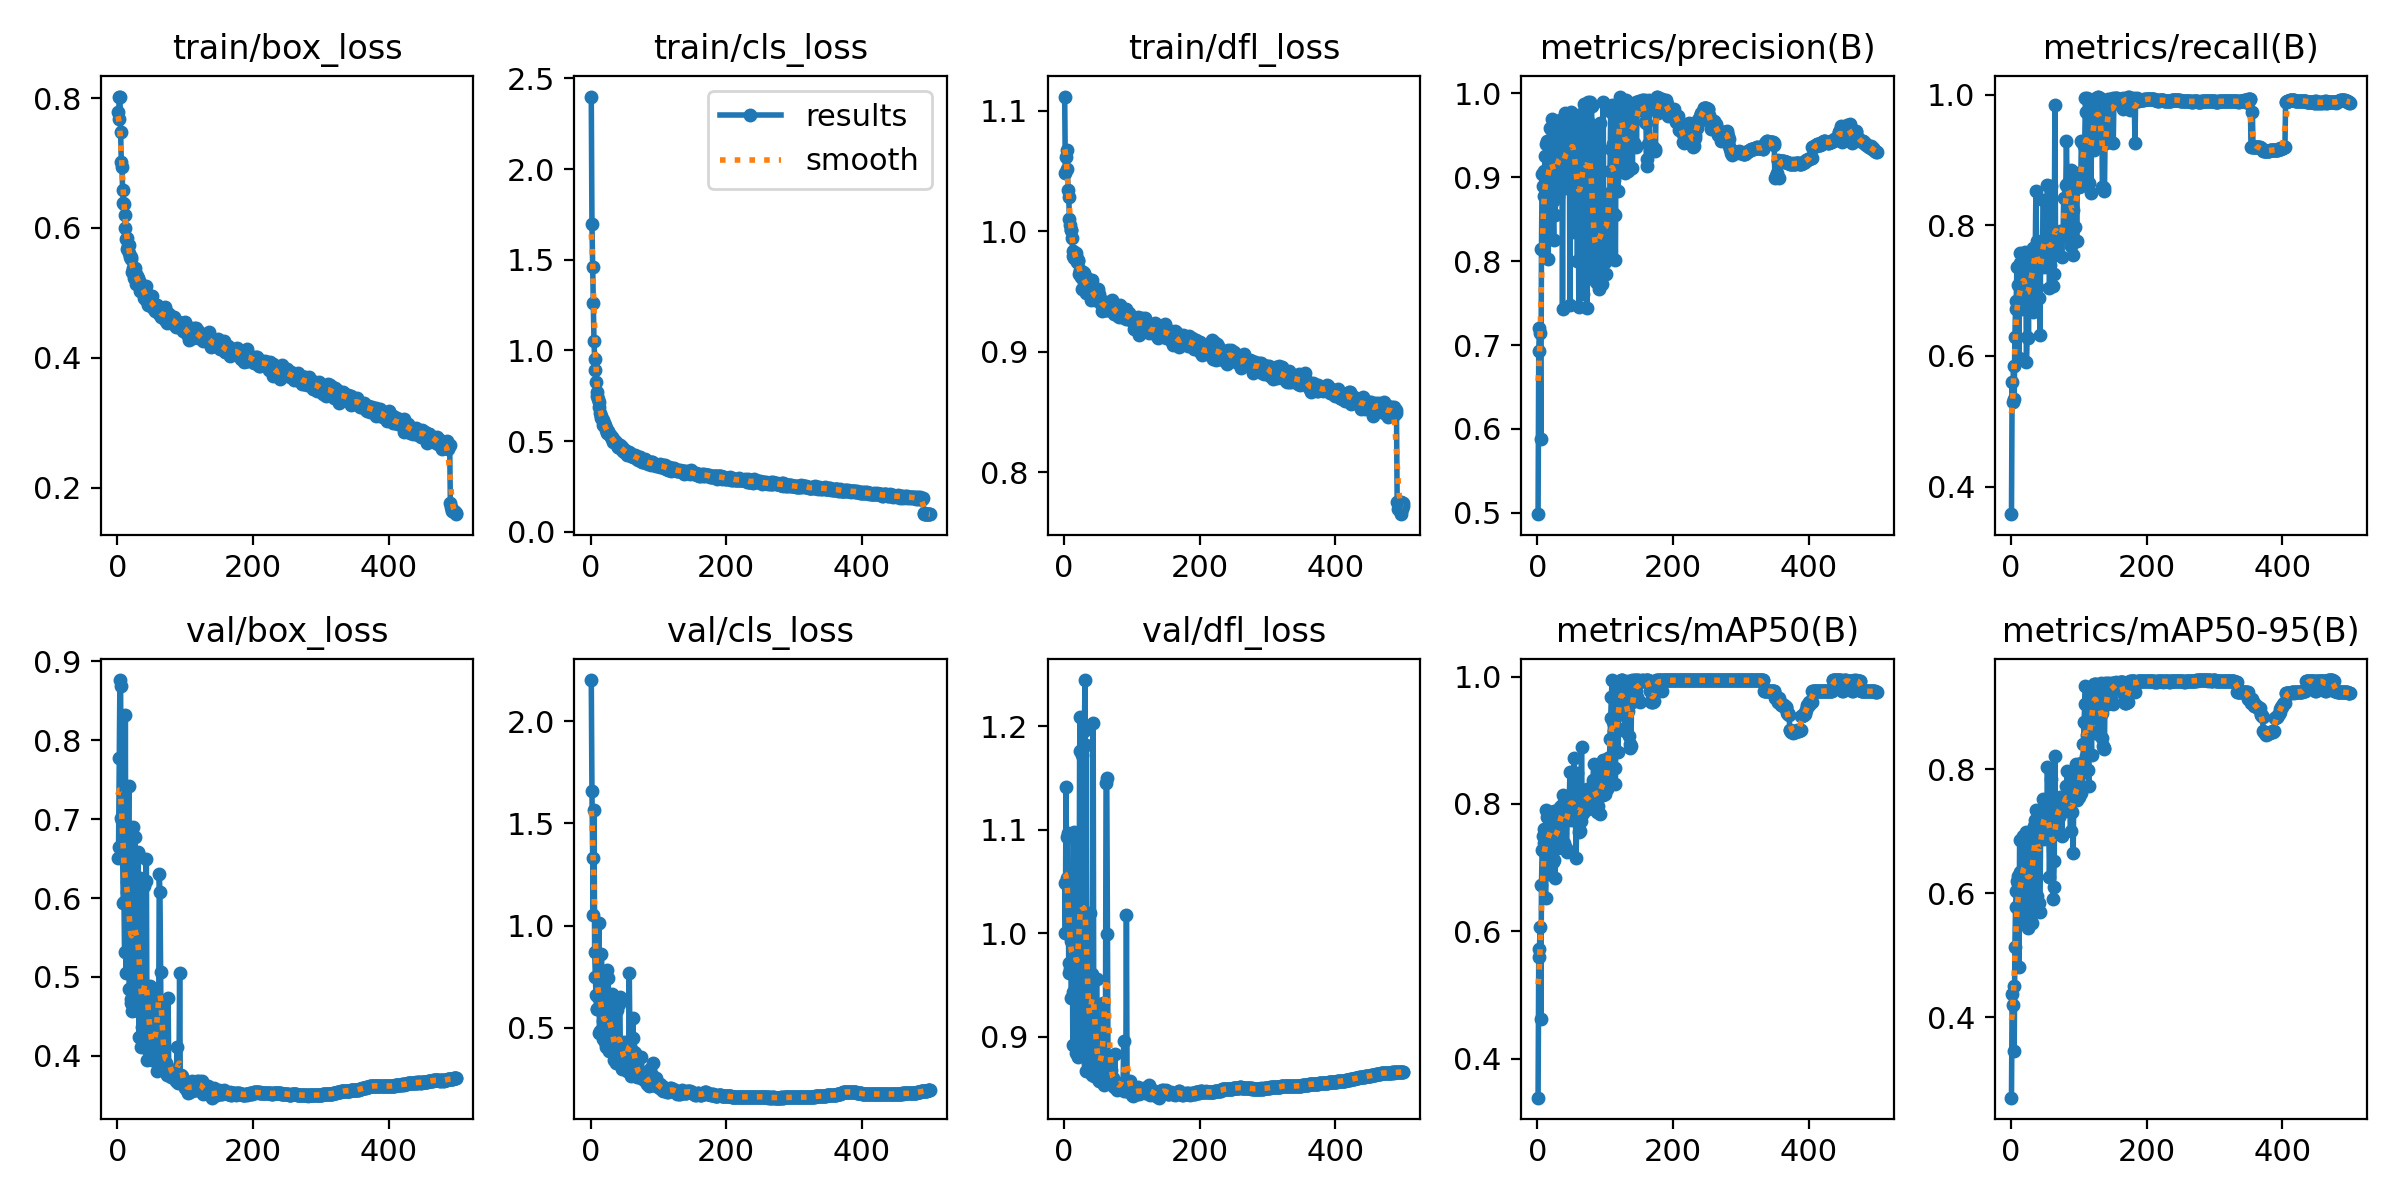

The file beside this chart, header and first rows:
epoch, time, train/box_loss, train/cls_loss, train/dfl_loss, metrics/precision(B), metrics/recall(B), metrics/mAP50(B), metrics/mAP50-95(B), val/box_loss, val/cls_loss, val/dfl_loss, lr/pg0, lr/pg1, lr/pg2
1, 74.35, 0.7787, 2.4, 1.112, 0.4983, 0.3576, 0.3385, 0.2704, 0.6502, 2.201, 1.048, 0.00332, 0.00332, 0.00332
2, 167.2, 0.7675, 1.697, 1.048, 0.6928, 0.5599, 0.5598, 0.437, 0.6643, 1.658, 1, 0.00664, 0.00664, 0.00664
3, 259.5, 0.8022, 1.459, 1.062, 0.7197, 0.5287, 0.5722, 0.4204, 0.7779, 1.333, 1.141, 0.009947, 0.009947, 0.009947
4, 350.9, 0.8024, 1.26, 1.067, 0.7142, 0.5845, 0.606, 0.4496, 0.8764, 1.051, 1.053, 0.009941, 0.009941, 0.009941
5, 443.1, 0.7486, 1.052, 1.051, 0.5884, 0.5333, 0.4619, 0.3451, 0.8688, 1.565, 1.093, 0.009921, 0.009921, 0.009921
6, 534.8, 0.7022, 0.9505, 1.034, 0.814, 0.6284, 0.6727, 0.5127, 0.7011, 0.8727, 1.097, 0.009901, 0.009901, 0.009901
7, 626.6, 0.694, 0.8944, 1.028, 0.9041, 0.6715, 0.7271, 0.5782, 0.6979, 0.7475, 0.9616, 0.009881, 0.009881, 0.009881
8, 718.3, 0.6589, 0.8267, 1.01, 0.89, 0.6848, 0.7489, 0.604, 0.6535, 0.6607, 0.9716, 0.009861, 0.009861, 0.009861
9, 810, 0.6384, 0.7702, 1.005, 0.9074, 0.7363, 0.7608, 0.6201, 0.5938, 0.5921, 0.9654, 0.009842, 0.009842, 0.009842
10, 901.6, 0.6366, 0.7469, 1.001, 0.8778, 0.7084, 0.7383, 0.615, 0.5948, 0.5951, 0.9926, 0.009822, 0.009822, 0.009822
11, 993.6, 0.6203, 0.7337, 1.001, 0.9253, 0.6763, 0.7428, 0.6273, 0.5313, 0.6495, 0.9373, 0.009802, 0.009802, 0.009802
12, 1085, 0.6, 0.7179, 0.9943, 0.8269, 0.5971, 0.6528, 0.4818, 0.8321, 1.016, 1.045, 0.009782, 0.009782, 0.009782
13, 1177, 0.5825, 0.6875, 0.9791, 0.9391, 0.7419, 0.7904, 0.6858, 0.505, 0.4745, 0.892, 0.009762, 0.009762, 0.009762
14, 1269, 0.585, 0.6543, 0.9833, 0.9433, 0.7572, 0.7797, 0.6349, 0.6204, 0.4833, 0.9435, 0.009743, 0.009743, 0.009743
15, 1361, 0.5672, 0.6398, 0.9781, 0.8945, 0.6859, 0.7431, 0.5987, 0.6071, 0.6255, 1.098, 0.009723, 0.009723, 0.009723
16, 1452, 0.5727, 0.625, 0.9774, 0.8031, 0.6712, 0.6904, 0.5622, 0.5992, 0.8638, 0.9947, 0.009703, 0.009703, 0.009703
17, 1544, 0.5731, 0.6234, 0.9817, 0.9098, 0.6989, 0.7428, 0.6052, 0.7423, 0.6089, 1.03, 0.009683, 0.009683, 0.009683
18, 1636, 0.5618, 0.6178, 0.9793, 0.9582, 0.7532, 0.7813, 0.6922, 0.4848, 0.4452, 0.8843, 0.009663, 0.009663, 0.009663
19, 1727, 0.5546, 0.5907, 0.9741, 0.9139, 0.7076, 0.7534, 0.6274, 0.5786, 0.5327, 1.03, 0.009644, 0.009644, 0.009644
20, 1819, 0.5548, 0.5996, 0.9755, 0.9575, 0.7536, 0.7763, 0.6857, 0.4716, 0.4458, 0.8826, 0.009624, 0.009624, 0.009624
21, 1911, 0.552, 0.5895, 0.9762, 0.9263, 0.7586, 0.7813, 0.6869, 0.4669, 0.432, 0.8804, 0.009604, 0.009604, 0.009604
22, 2003, 0.5323, 0.5622, 0.9641, 0.9696, 0.7515, 0.7871, 0.6993, 0.4567, 0.4074, 0.8873, 0.009584, 0.009584, 0.009584
23, 2094, 0.5343, 0.5714, 0.9678, 0.8711, 0.5911, 0.7095, 0.5524, 0.6904, 0.7439, 1.176, 0.009564, 0.009564, 0.009564
24, 2186, 0.5379, 0.5471, 0.9664, 0.8257, 0.6284, 0.7124, 0.5577, 0.6432, 0.7855, 1.209, 0.009545, 0.009545, 0.009545
25, 2278, 0.5234, 0.5453, 0.9617, 0.9432, 0.7419, 0.7883, 0.6747, 0.5248, 0.4178, 0.9598, 0.009525, 0.009525, 0.009525
26, 2370, 0.5382, 0.5541, 0.9655, 0.8551, 0.628, 0.6831, 0.544, 0.6771, 0.7452, 1.172, 0.009505, 0.009505, 0.009505
27, 2462, 0.514, 0.5383, 0.9522, 0.9613, 0.7597, 0.7828, 0.6939, 0.4586, 0.3883, 0.8869, 0.009485, 0.009485, 0.009485
28, 2554, 0.5298, 0.5319, 0.9658, 0.9244, 0.7302, 0.7592, 0.665, 0.4582, 0.4692, 0.896, 0.009465, 0.009465, 0.009465
29, 2648, 0.5266, 0.5314, 0.9654, 0.9262, 0.7431, 0.7746, 0.6616, 0.5229, 0.4654, 0.9061, 0.009446, 0.009446, 0.009446
30, 2739, 0.5235, 0.5248, 0.9582, 0.8958, 0.712, 0.7466, 0.5645, 0.6577, 0.5408, 1.196, 0.009426, 0.009426, 0.009426
31, 2831, 0.5219, 0.5223, 0.9585, 0.8772, 0.672, 0.7307, 0.5515, 0.6587, 0.6683, 1.245, 0.009406, 0.009406, 0.009406
32, 2923, 0.5189, 0.5087, 0.9538, 0.9537, 0.765, 0.7887, 0.7024, 0.4235, 0.3863, 0.8672, 0.009386, 0.009386, 0.009386
33, 3015, 0.503, 0.4969, 0.9484, 0.9025, 0.6668, 0.733, 0.5849, 0.626, 0.5761, 1.182, 0.009366, 0.009366, 0.009366
34, 3107, 0.5127, 0.4997, 0.9607, 0.9681, 0.7574, 0.7951, 0.7077, 0.4554, 0.3892, 0.8858, 0.009347, 0.009347, 0.009347
35, 3199, 0.5073, 0.5035, 0.9554, 0.9649, 0.7668, 0.7906, 0.7086, 0.4116, 0.3433, 0.8665, 0.009327, 0.009327, 0.009327
36, 3291, 0.5055, 0.497, 0.9514, 0.9628, 0.7544, 0.7977, 0.7175, 0.4361, 0.3429, 0.8734, 0.009307, 0.009307, 0.009307
37, 3383, 0.5115, 0.4923, 0.9577, 0.7427, 0.8523, 0.8134, 0.7348, 0.4204, 0.3803, 0.8762, 0.009287, 0.009287, 0.009287
38, 3474, 0.5088, 0.487, 0.9561, 0.9624, 0.7764, 0.7912, 0.7141, 0.4216, 0.3307, 0.8697, 0.009267, 0.009267, 0.009267
39, 3566, 0.5056, 0.4802, 0.9523, 0.9071, 0.706, 0.7391, 0.5963, 0.6155, 0.5899, 1.019, 0.009248, 0.009248, 0.009248
40, 3658, 0.4916, 0.4651, 0.9426, 0.9559, 0.7587, 0.7989, 0.7162, 0.4297, 0.3576, 0.8869, 0.009228, 0.009228, 0.009228
41, 3749, 0.5008, 0.4678, 0.9534, 0.9761, 0.7706, 0.7913, 0.7147, 0.4154, 0.3387, 0.8626, 0.009208, 0.009208, 0.009208
42, 3841, 0.511, 0.4773, 0.959, 0.8877, 0.6889, 0.73, 0.5842, 0.6213, 0.6178, 0.9608, 0.009188, 0.009188, 0.009188
43, 3933, 0.4886, 0.4787, 0.9444, 0.8906, 0.6318, 0.7237, 0.5698, 0.6497, 0.6536, 1.203, 0.009168, 0.009168, 0.009168
44, 4025, 0.4878, 0.4623, 0.9468, 0.961, 0.7624, 0.7887, 0.711, 0.3952, 0.3387, 0.8619, 0.009149, 0.009149, 0.009149
45, 4117, 0.4866, 0.465, 0.9426, 0.9451, 0.7393, 0.8046, 0.7297, 0.4079, 0.38, 0.8637, 0.009129, 0.009129, 0.009129
46, 4208, 0.4814, 0.4524, 0.945, 0.9573, 0.7631, 0.7914, 0.7049, 0.4474, 0.3785, 0.8776, 0.009109, 0.009109, 0.009109
47, 4300, 0.4886, 0.4653, 0.9451, 0.9744, 0.7735, 0.8086, 0.7347, 0.411, 0.3008, 0.8669, 0.009089, 0.009089, 0.009089
48, 4392, 0.484, 0.4466, 0.9431, 0.7481, 0.8387, 0.8504, 0.7521, 0.488, 0.3943, 0.9561, 0.009069, 0.009069, 0.009069
49, 4484, 0.483, 0.4404, 0.9466, 0.9563, 0.7363, 0.7741, 0.687, 0.4281, 0.4319, 0.8721, 0.00905, 0.00905, 0.00905
50, 4576, 0.4951, 0.451, 0.9522, 0.9774, 0.7752, 0.7972, 0.7225, 0.4007, 0.3055, 0.8591, 0.00903, 0.00903, 0.00903
51, 4668, 0.4953, 0.4471, 0.9478, 0.9735, 0.7722, 0.7959, 0.7213, 0.3947, 0.3189, 0.8568, 0.00901, 0.00901, 0.00901
52, 4759, 0.4788, 0.4367, 0.945, 0.9755, 0.7657, 0.7894, 0.7128, 0.4196, 0.3317, 0.8741, 0.00899, 0.00899, 0.00899
53, 4851, 0.4788, 0.4398, 0.9426, 0.9704, 0.7755, 0.7892, 0.7136, 0.4115, 0.3233, 0.8674, 0.00897, 0.00897, 0.00897
54, 4942, 0.4758, 0.4234, 0.9396, 0.8346, 0.8615, 0.8722, 0.8036, 0.396, 0.2902, 0.8605, 0.008951, 0.008951, 0.008951
55, 5035, 0.4775, 0.4274, 0.9415, 0.9521, 0.7586, 0.7995, 0.7222, 0.4207, 0.371, 0.8854, 0.008931, 0.008931, 0.008931
56, 5126, 0.4728, 0.4389, 0.9337, 0.9561, 0.7577, 0.7847, 0.7014, 0.4217, 0.3614, 0.8841, 0.008911, 0.008911, 0.008911
57, 5218, 0.4789, 0.4334, 0.9403, 0.8684, 0.704, 0.7158, 0.6269, 0.4743, 0.7713, 0.933, 0.008891, 0.008891, 0.008891
58, 5309, 0.4795, 0.4334, 0.9418, 0.9641, 0.7385, 0.7738, 0.6882, 0.4121, 0.4136, 0.8697, 0.008871, 0.008871, 0.008871
59, 5401, 0.4806, 0.4225, 0.9406, 0.8004, 0.8597, 0.848, 0.7847, 0.3808, 0.2637, 0.8529, 0.008852, 0.008852, 0.008852
60, 5493, 0.4708, 0.4177, 0.9342, 0.9657, 0.7767, 0.7932, 0.7164, 0.4184, 0.3137, 0.8641, 0.008832, 0.008832, 0.008832
... 440 more rows
